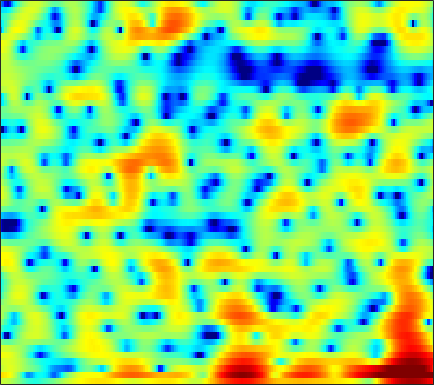

The table this chart was drawn from, first rows:
2.6447, 2.6051, 2.4804, 2.2622, 2.0244, 1.622, 1.119, 0.6873, 0.04409, -0.66588, -1.4066, -1.9579, -2.6403, -3.1848, -3.4756, -3.6932, -3.6906, -3.5665, -3.2713, -2.8664, -2.414, -2.054, -1.5618, -1.0678
6.072, 5.936, 5.645, 5.195, 4.738, 3.939, 2.883, 1.895, 0.2746, -1.766, -4.302, -6.473, -9.046, -9.511, -8.478, -6.775, -5.501, -4.891, -4.54, -4.678, -5.288, -6.077, -7.579, -9.504
2.167, 2.795, 3.348, 3.631, 3.692, 3.597, 3.34, 3.058, 2.591, 2.053, 1.485, 1.065, 0.5366, 0.04396, -0.313, -0.803, -1.342, -1.811, -2.527, -3.388, -4.425, -5.298, -6.545, -7.746
3.054, 3.274, 3.469, 3.545, 3.516, 3.369, 3.109, 2.846, 2.407, 1.879, 1.278, 0.7865, 0.0927, -0.6303, -1.192, -1.935, -2.645, -3.133, -3.709, -4.177, -4.562, -4.806, -5.055, -5.259
4.352, 4.319, 4.224, 4.058, 3.877, 3.553, 3.133, 2.746, 2.122, 1.355, 0.4252, -0.4009, -1.703, -3.293, -4.728, -7.05, -9.921, -12.4, -14.76, -13.56, -10.81, -8.981, -7.039, -5.544
3.25, 3.132, 2.963, 2.78, 2.637, 2.421, 2.174, 1.95, 1.593, 1.135, 0.5558, 0.0326, -0.7955, -1.787, -2.624, -3.813, -4.989, -5.706, -6.197, -6.039, -5.388, -4.736, -3.838, -2.982
-0.09926, -0.6299, -1.147, -1.327, -1.22, -0.846, -0.3227, 0.07907, 0.5547, 0.9187, 1.159, 1.255, 1.28, 1.205, 1.096, 0.905, 0.6763, 0.5105, 0.3193, 0.1442, -0.01713, -0.1259, -0.2757, -0.4497
-5.453, -8.863, -17.6, -20.04, -11.74, -6.688, -3.722, -2.14, -0.5418, 0.6513, 1.561, 2.092, 2.631, 3.002, 3.186, 3.312, 3.313, 3.234, 3.025, 2.694, 2.24, 1.808, 1.091, 0.181
-2.1, -3.101, -4.165, -4.651, -4.6, -4.088, -3.262, -2.539, -1.5, -0.4528, 0.539, 1.199, 1.956, 2.546, 2.87, 3.149, 3.261, 3.226, 3.022, 2.654, 2.109, 1.593, 0.7532, -0.2586
0.3773, -0.6386, -2.168, -3.896, -5.288, -7.02, -7.674, -6.917, -4.871, -2.674, -0.7731, 0.3945, 1.642, 2.557, 3.046, 3.456, 3.624, 3.59, 3.346, 2.893, 2.236, 1.599, 0.5844, -0.5883
1.972, 1.119, -0.3168, -2.145, -3.796, -6.108, -7.275, -6.44, -4.057, -1.686, 0.176, 1.258, 2.348, 3.09, 3.459, 3.7, 3.695, 3.538, 3.148, 2.548, 1.711, 0.9269, -0.3534, -2.005
1.488, 1.339, 1.106, 0.8522, 0.6878, 0.5504, 0.5656, 0.6949, 1.019, 1.416, 1.796, 2.014, 2.182, 2.172, 2.049, 1.741, 1.274, 0.8503, 0.2182, -0.4851, -1.187, -1.736, -2.52, -3.383
-0.188, 0.3936, 1.099, 1.698, 2.069, 2.475, 2.787, 2.967, 3.112, 3.125, 2.986, 2.78, 2.334, 1.645, 0.9464, -0.2197, -1.655, -2.863, -4.495, -5.754, -6.215, -6.071, -5.565, -5.02
-3.002, -1.455, 0.1984, 1.477, 2.239, 3.034, 3.604, 3.887, 4.079, 4.054, 3.817, 3.475, 2.78, 1.788, 0.7902, -0.9435, -3.326, -5.744, -10.43, -18.13, -15.99, -11.48, -7.943, -5.892
-4.166, -2.678, -0.9739, 0.4379, 1.307, 2.235, 2.906, 3.246, 3.498, 3.555, 3.398, 3.144, 2.616, 1.912, 1.26, 0.231, -0.9166, -1.808, -2.884, -3.687, -4.031, -4.041, -3.817, -3.514
-4.469, -3.067, -1.439, -0.09298, 0.7318, 1.586, 2.177, 2.47, 2.675, 2.683, 2.526, 2.325, 1.976, 1.537, 1.18, 0.6811, 0.1848, -0.1687, -0.6103, -0.9801, -1.293, -1.476, -1.69, -1.937
-3.105, -1.632, -0.101, 1.04, 1.678, 2.237, 2.515, 2.554, 2.408, 2.058, 1.582, 1.191, 0.6819, 0.2297, -0.02205, -0.2441, -0.3687, -0.4234, -0.484, -0.5435, -0.6474, -0.7486, -0.9709, -1.282
1.479, 2.275, 3.121, 3.688, 3.912, 3.945, 3.657, 3.225, 2.325, 1.086, -0.4932, -1.858, -3.6, -4.664, -4.73, -4.055, -3.12, -2.492, -1.814, -1.375, -1.131, -1.089, -1.196, -1.481
4.546, 4.841, 5.095, 5.147, 5.028, 4.647, 3.962, 3.202, 1.827, -0.095, -2.812, -5.636, -11.16, -17.91, -14.21, -9.382, -6.84, -5.715, -4.857, -4.402, -4.075, -3.863, -3.573, -3.433
4.846, 4.891, 4.847, 4.667, 4.443, 3.998, 3.363, 2.76, 1.759, 0.5279, -0.8641, -1.985, -3.416, -4.538, -5.16, -5.818, -6.574, -7.417, -9.08, -11.26, -12.6, -11.63, -8.938, -6.63
3.572, 3.46, 3.274, 3.054, 2.86, 2.555, 2.195, 1.895, 1.418, 0.8839, 0.3012, -0.1742, -0.8579, -1.581, -2.182, -3.107, -4.293, -5.44, -7.396, -9.738, -11.13, -10.23, -7.519, -5.013
0.01437, -0.2791, -0.6107, -0.8562, -0.9767, -1.065, -1.055, -1.023, -0.9247, -0.807, -0.731, -0.6762, -0.6676, -0.7447, -0.8498, -1.051, -1.332, -1.546, -1.82, -1.968, -1.843, -1.551, -0.9401, -0.1596
-6.441, -7.139, -7.814, -8.161, -8.194, -7.947, -7.419, -6.857, -5.922, -4.903, -3.92, -3.229, -2.402, -1.727, -1.302, -0.839, -0.4461, -0.1943, 0.1282, 0.4751, 0.8546, 1.181, 1.646, 2.14
-16.2, -18.95, -20.39, -19.45, -18.94, -18.8, -18.23, -16.47, -13.25, -10.23, -7.68, -6.152, -4.519, -3.211, -2.42, -1.556, -0.8492, -0.3929, 0.1728, 0.7148, 1.247, 1.648, 2.193, 2.734
-16.46, -19.07, -20.33, -19.82, -19.82, -21.27, -22.33, -19.75, -14.82, -10.98, -8.114, -6.448, -4.772, -3.507, -2.805, -2.08, -1.541, -1.186, -0.736, -0.2326, 0.3779, 0.899, 1.656, 2.431
-6.908, -7.508, -8.185, -8.573, -8.724, -8.652, -8.254, -7.683, -6.616, -5.433, -4.266, -3.555, -2.762, -2.289, -2.154, -2.254, -2.646, -3.071, -3.584, -3.6, -2.78, -1.721, -0.1144, 1.365
-0.5735, -0.8462, -1.212, -1.557, -1.771, -1.942, -1.992, -1.939, -1.748, -1.457, -1.141, -0.9408, -0.8013, -0.9238, -1.225, -2.103, -3.727, -5.768, -10.67, -29.96, -11.83, -6.467, -2.397, 0.1604
2.585, 2.221, 1.639, 0.9608, 0.4278, -0.3053, -0.9475, -1.324, -1.631, -1.608, -1.371, -1.051, -0.6881, -0.4412, -0.4204, -0.6451, -1.196, -1.758, -2.459, -2.744, -2.228, -1.441, -0.3104, 0.6761
3.98, 3.365, 2.349, 1.109, -0.003206, -1.78, -3.903, -5.672, -7.532, -7.395, -5.461, -3.821, -1.982, -0.5882, 0.1442, 0.8468, 1.284, 1.468, 1.61, 1.713, 1.802, 1.829, 1.77, 1.541
3.745, 2.97, 1.76, 0.3116, -0.9921, -3.083, -5.827, -8.49, -12.5, -11.74, -7.551, -4.97, -2.421, -0.5865, 0.4518, 1.473, 2.179, 2.545, 2.826, 2.936, 2.86, 2.684, 2.308, 1.648
2.193, 1.326, 0.0573, -1.27, -2.21, -3.293, -4.083, -4.41, -4.384, -3.861, -2.873, -1.996, -0.7798, 0.2742, 0.9579, 1.662, 2.139, 2.377, 2.548, 2.544, 2.392, 2.194, 1.787, 1.233
0.981, -0.2273, -2.297, -4.728, -6.462, -7.456, -6.443, -5.099, -3.327, -1.848, -0.5904, 0.1618, 1.021, 1.657, 1.984, 2.245, 2.325, 2.271, 2.112, 1.881, 1.633, 1.434, 1.118, 0.8006
1.728, 0.501, -1.823, -5.305, -8.798, -11.17, -7.013, -4.144, -1.411, 0.4735, 1.745, 2.408, 2.943, 3.158, 3.091, 2.741, 2.123, 1.5, 0.5713, -0.2472, -0.7468, -0.8705, -0.7725, -0.6194
2.829, 2.403, 1.7, 0.9638, 0.5596, 0.4061, 0.7268, 1.217, 1.948, 2.647, 3.133, 3.381, 3.403, 3.088, 2.599, 1.543, -0.1053, -1.824, -5.071, -9.662, -12.39, -9.849, -6.348, -4.441
2.317, 2.307, 2.212, 2.126, 2.073, 2.075, 2.181, 2.303, 2.501, 2.66, 2.756, 2.716, 2.528, 2.084, 1.567, 0.5511, -0.906, -2.312, -4.614, -7.002, -8.115, -7.564, -6.162, -5.05
1.047, 1.075, 1.098, 1.128, 1.164, 1.226, 1.313, 1.384, 1.505, 1.618, 1.719, 1.738, 1.718, 1.594, 1.397, 0.9993, 0.4507, -0.02983, -0.7046, -1.316, -1.776, -1.998, -2.163, -2.292
-1.083, -1.178, -1.171, -1.098, -0.9995, -0.8765, -0.791, -0.7209, -0.6107, -0.3949, -0.09007, 0.2428, 0.6813, 1.111, 1.378, 1.643, 1.782, 1.79, 1.711, 1.541, 1.318, 1.108, 0.7782, 0.3659
-5.788, -6.019, -5.569, -4.773, -4.299, -3.98, -4.065, -4.344, -4.825, -4.936, -4.204, -3.146, -1.522, -0.01912, 0.948, 1.967, 2.693, 3.066, 3.356, 3.445, 3.359, 3.194, 2.835, 2.326
-21.81, -21.79, -11.61, -7.876, -6.526, -5.9, -6.444, -7.803, -11.57, -23.79, -15.23, -8.726, -3.993, -1.027, 0.5671, 2.109, 3.156, 3.693, 4.123, 4.274, 4.173, 3.96, 3.51, 2.918
-5.093, -5.376, -5.068, -4.402, -3.985, -3.726, -3.884, -4.229, -4.774, -4.903, -4.159, -3.023, -1.302, 0.3216, 1.366, 2.454, 3.221, 3.588, 3.824, 3.777, 3.471, 3.074, 2.357, 1.493
-1.037, -1.211, -1.268, -1.173, -1.044, -0.883, -0.7463, -0.6525, -0.5315, -0.31, 0.06936, 0.411, 1.014, 1.626, 2.07, 2.558, 2.893, 3.013, 2.966, 2.645, 2.038, 1.335, 0.09594, -1.615
-0.7588, -0.7884, -0.5279, -0.1008, 0.2449, 0.6488, 0.9357, 1.057, 1.123, 1.104, 1.091, 1.114, 1.237, 1.472, 1.683, 1.99, 2.218, 2.292, 2.195, 1.84, 1.153, 0.4188, -0.9835, -3.017
-6.098, -5.237, -2.768, -0.6233, 0.5245, 1.511, 1.937, 1.938, 1.574, 0.8323, -0.1762, -0.8669, -1.441, -1.206, -0.6377, 0.2762, 1.013, 1.35, 1.5, 1.337, 0.9017, 0.4749, -0.2259, -0.9355
-6.322, -4.952, -1.715, 0.7117, 1.905, 2.807, 3.017, 2.739, 1.729, -0.1542, -3.415, -7.588, -21.07, -10.61, -5.68, -2.368, -0.707, -0.1355, -0.03273, -0.519, -1.314, -1.958, -2.38, -2.093
1.975, 2.067, 2.432, 2.891, 3.168, 3.324, 3.164, 2.796, 1.947, 0.6742, -0.9002, -2.102, -3.215, -3.234, -2.729, -2.037, -1.71, -1.841, -2.658, -4.399, -7.545, -11.65, -21.22, -12.23
2.837, 2.901, 2.985, 3.036, 3.029, 2.924, 2.683, 2.405, 1.918, 1.324, 0.6935, 0.2333, -0.2813, -0.6806, -0.9235, -1.24, -1.68, -2.158, -3.06, -4.295, -5.809, -6.917, -7.647, -7.012
2.438, 2.555, 2.642, 2.643, 2.59, 2.447, 2.224, 2.012, 1.682, 1.321, 0.9365, 0.6505, 0.289, -0.05989, -0.3201, -0.6715, -1.065, -1.397, -1.886, -2.405, -2.893, -3.188, -3.427, -3.459
2.09, 2.243, 2.329, 2.295, 2.202, 2.001, 1.736, 1.51, 1.191, 0.8729, 0.5786, 0.3867, 0.1538, -0.04015, -0.1703, -0.3462, -0.5209, -0.6585, -0.8545, -1.066, -1.278, -1.426, -1.625, -1.818
2.238, 2.35, 2.336, 2.16, 1.933, 1.526, 1.039, 0.6515, 0.1499, -0.2786, -0.568, -0.6841, -0.7321, -0.6707, -0.5854, -0.4625, -0.348, -0.2797, -0.2257, -0.2136, -0.2464, -0.3014, -0.4193, -0.594
3.04, 3.009, 2.771, 2.311, 1.823, 0.9668, -0.09104, -0.9777, -2.177, -3.151, -3.597, -3.522, -3.009, -2.313, -1.783, -1.143, -0.6281, -0.3206, 0.001161, 0.2326, 0.3854, 0.4394, 0.461, 0.404
4.109, 3.91, 3.464, 2.761, 2.027, 0.7058, -1.152, -3.039, -6.531, -11.64, -14.44, -11.06, -7.06, -4.573, -3.321, -2.143, -1.332, -0.8773, -0.396, -0.02133, 0.27, 0.4433, 0.6002, 0.6842
4.44, 4.206, 3.838, 3.327, 2.784, 1.774, 0.3196, -1.1, -3.45, -5.892, -7.02, -6.48, -5.033, -3.862, -3.305, -2.898, -2.663, -2.47, -2.119, -1.663, -1.206, -0.9027, -0.6457, -0.5088
2.501, 2.571, 2.944, 3.354, 3.552, 3.555, 3.277, 2.889, 2.215, 1.481, 0.761, 0.2367, -0.5197, -1.537, -2.596, -4.531, -6.798, -7.873, -7.191, -5.329, -3.841, -3.213, -2.92, -3.196
-8.714, -4.859, -0.9102, 1.566, 2.821, 3.924, 4.556, 4.77, 4.788, 4.523, 4, 3.42, 2.294, 0.6542, -1.049, -4.188, -8.777, -11.93, -10.03, -6.754, -5.01, -4.554, -4.839, -6.195
-5.612, -4.41, -2.228, -0.2594, 0.9435, 2.234, 3.16, 3.66, 4.072, 4.199, 4.055, 3.763, 3.119, 2.187, 1.323, 0.0136, -1.26, -2.064, -2.826, -3.383, -4.021, -4.667, -5.906, -7.403
-3.498, -3.14, -2.405, -1.46, -0.6913, 0.3571, 1.342, 2.006, 2.735, 3.269, 3.57, 3.641, 3.551, 3.255, 2.906, 2.29, 1.549, 0.9144, -0.04025, -1.2, -2.687, -4.098, -6.559, -9.97
-5.915, -5.894, -5.75, -5.189, -4.406, -3.034, -1.51, -0.4209, 0.8606, 1.905, 2.701, 3.139, 3.519, 3.679, 3.661, 3.476, 3.087, 2.666, 1.904, 0.8943, -0.4169, -1.672, -3.73, -6.283
-9.713, -11.47, -15.2, -17.68, -14.26, -9.42, -5.989, -4.064, -2.062, -0.538, 0.6644, 1.389, 2.139, 2.679, 2.958, 3.163, 3.169, 3.045, 2.708, 2.189, 1.508, 0.9144, 0.06631, -0.7278
